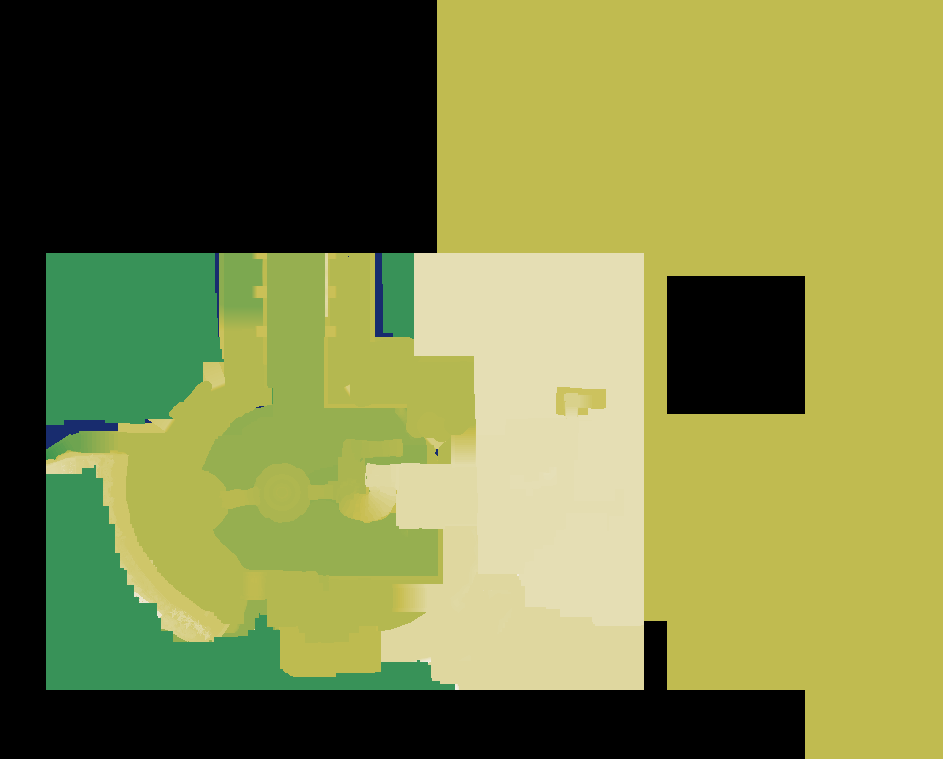

Data behind this chart, as committed beside it:
source	layout_generated (walk_layer.build_heigh…
grid	sim_1.tsv
width	943
height	759
format	i16 LE, row-major, levels of 7.8125 worl…
min	-128
max	111
